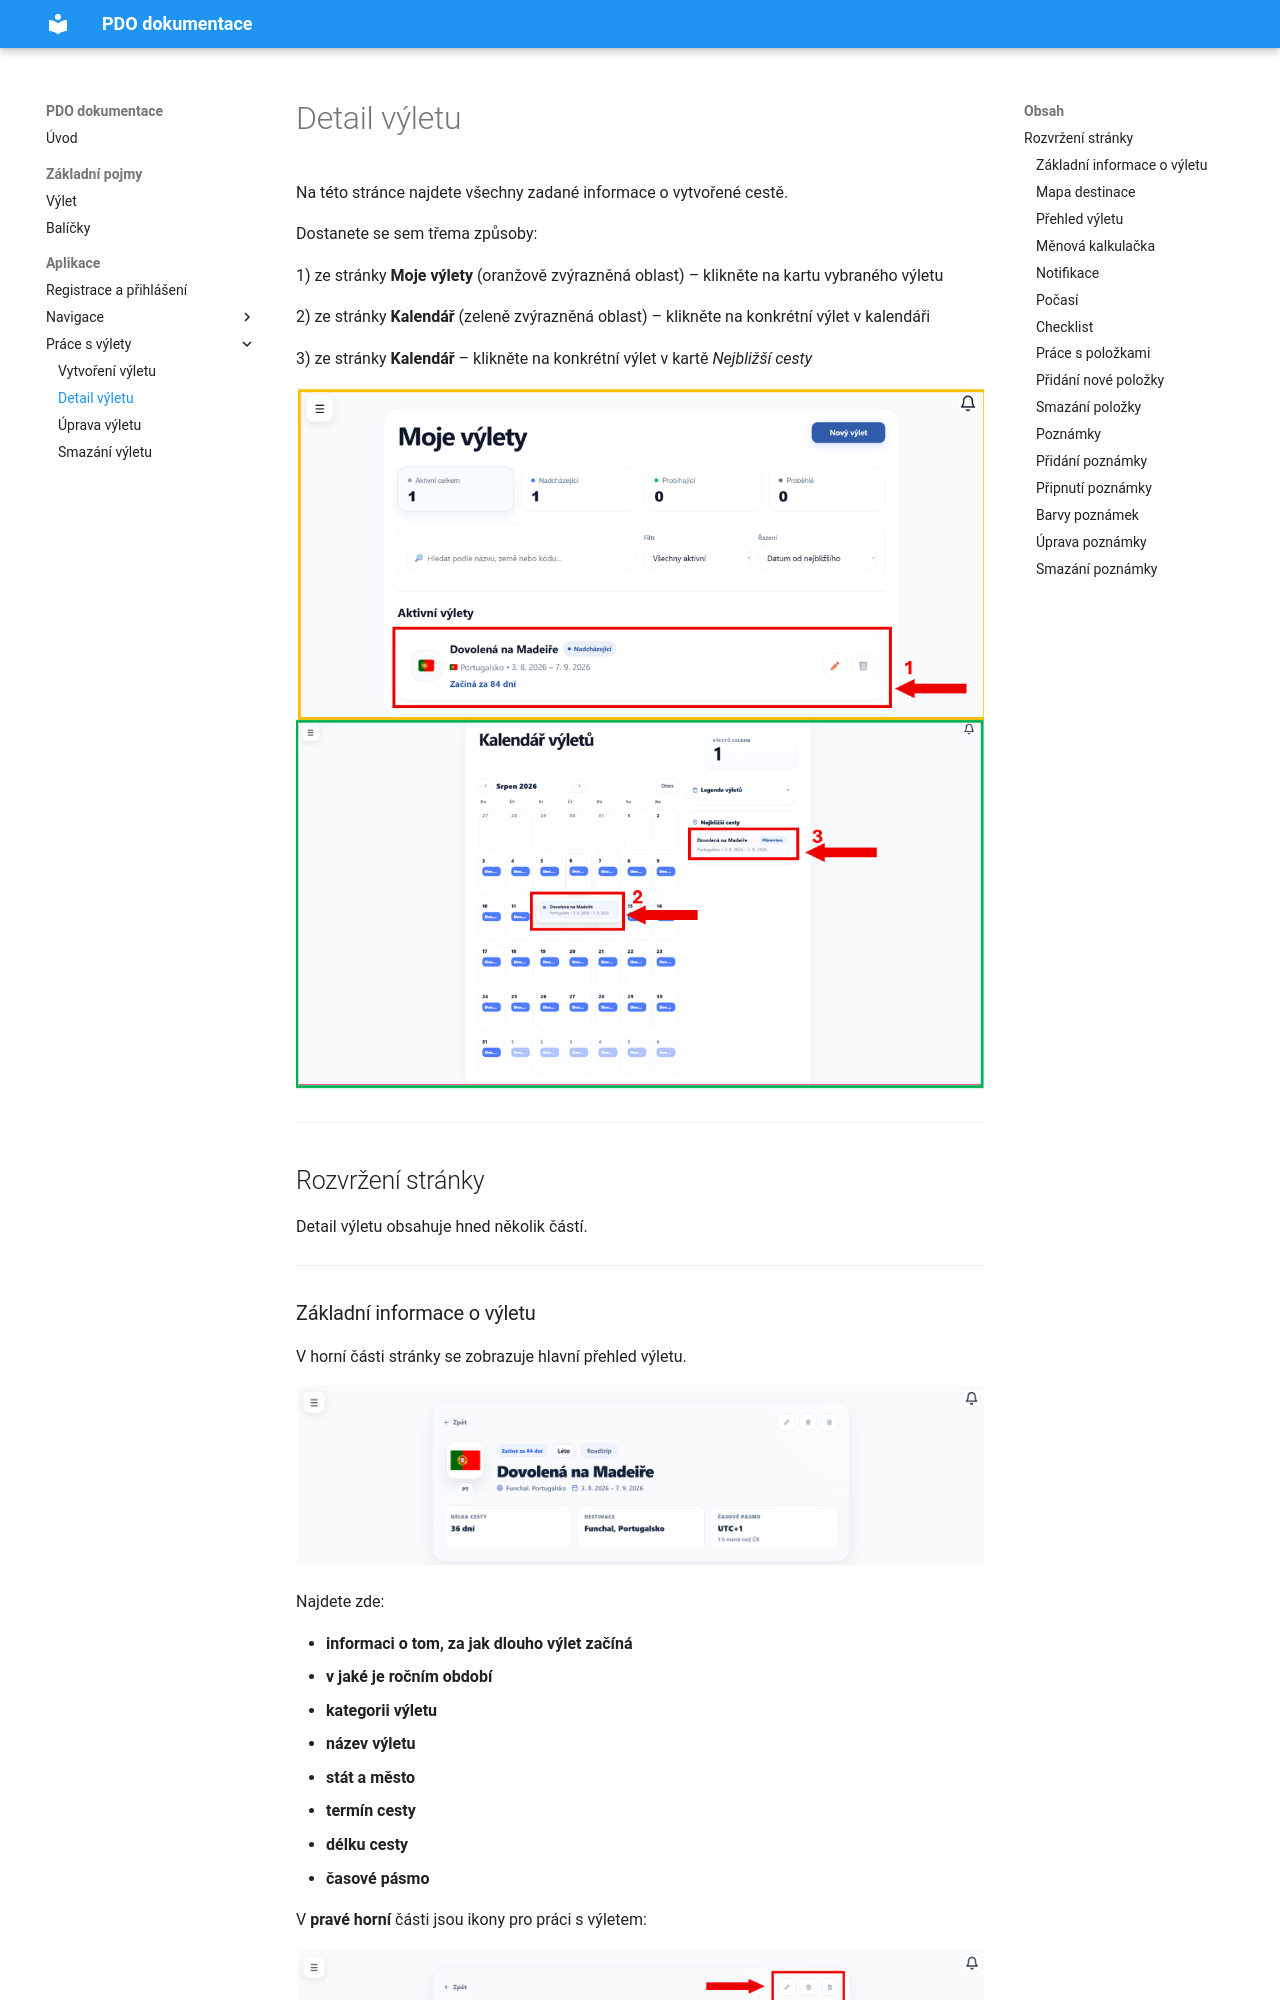

repository: samhell03/PDO-dokumentace-final · page: navody/detail-vyletu/index.html · generator: mkdocs

# Detail výletu

Na této stránce najdete všechny zadané informace o vytvořené cestě.

Dostanete se sem třema způsoby:

1) ze stránky **Moje výlety** (oranžově zvýrazněná oblast) – klikněte na kartu vybraného výletu

2) ze stránky **Kalendář** (zeleně zvýrazněná oblast) – klikněte na konkrétní výlet v kalendáři

3) ze stránky **Kalendář** – klikněte na konkrétní výlet v kartě *Nejbližší cesty*

![Detail výletu](../obrazky/JakSeDostatNaDetailVyletu.png)

---

## Rozvržení stránky

Detail výletu obsahuje hned několik částí.

---
